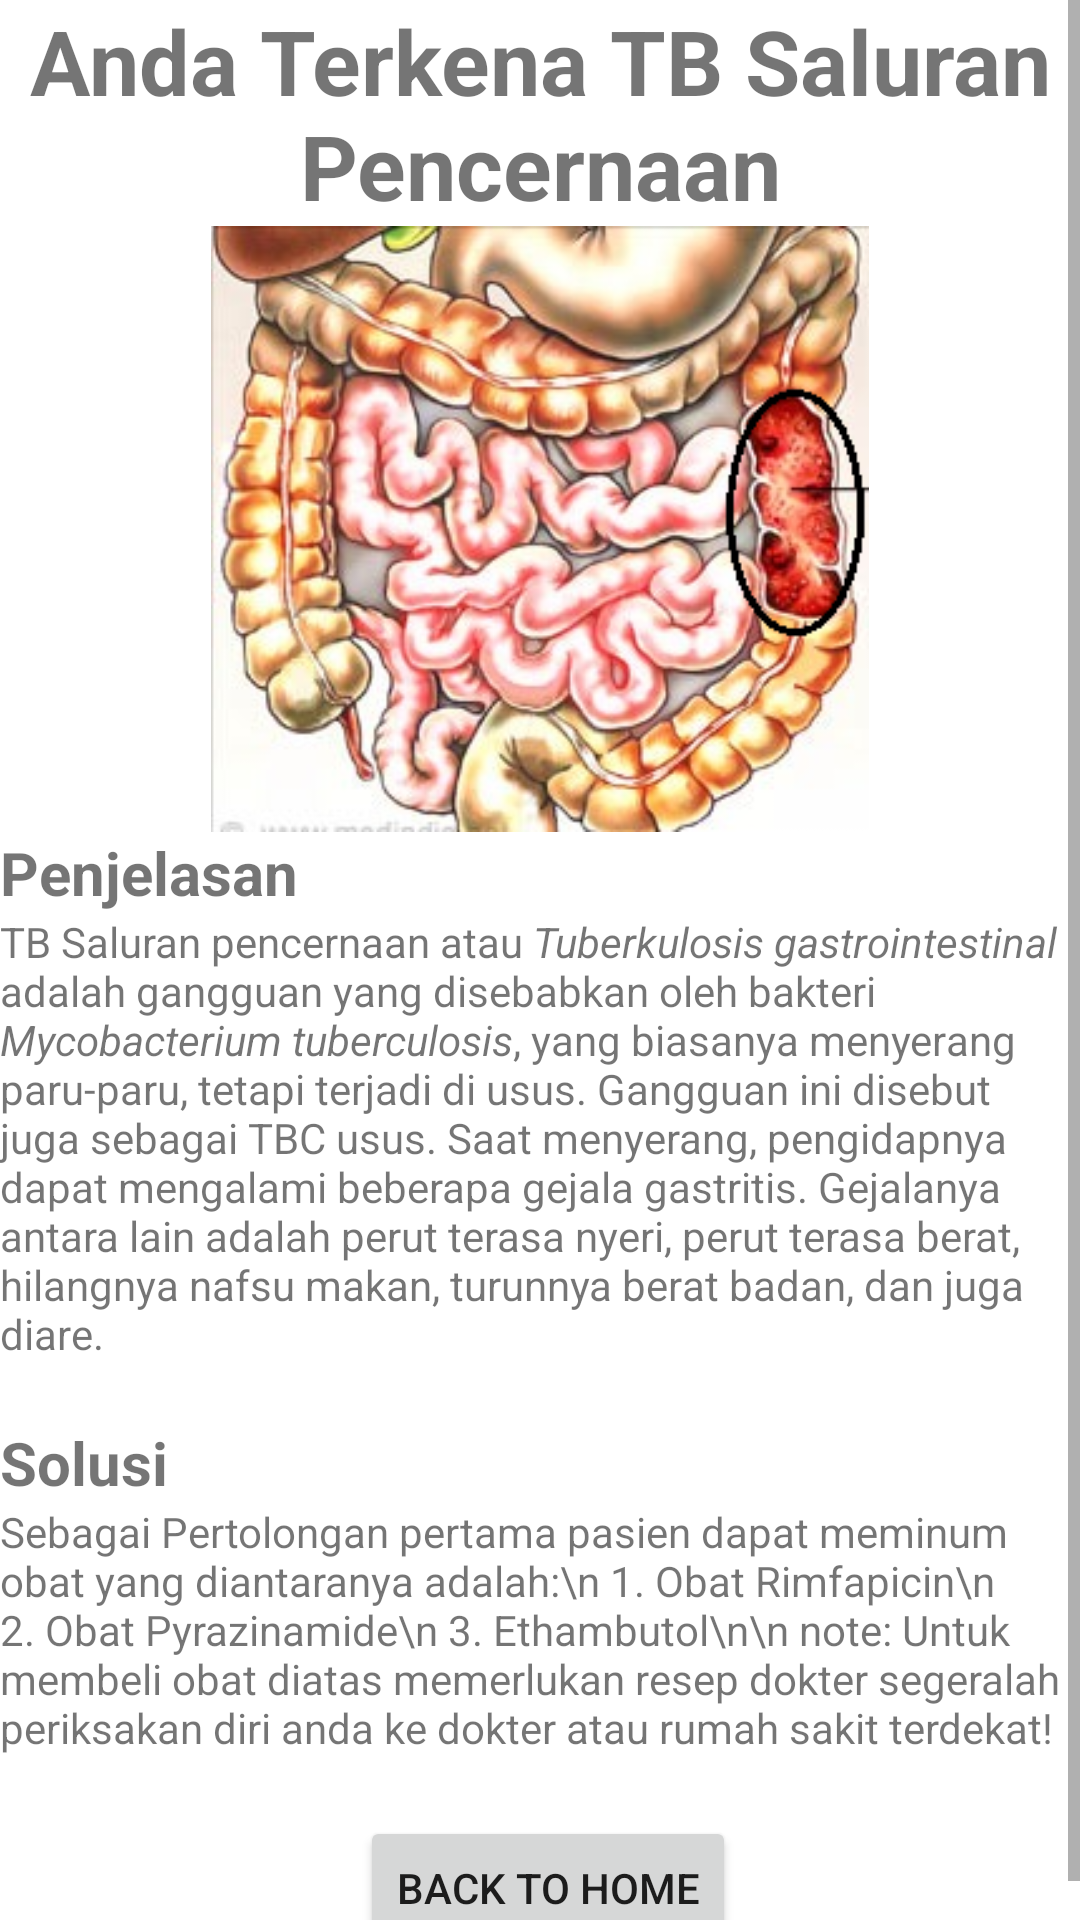

Produce the Android XML layout that renders to this screen, including the resource entries it uses.
<!-- AndroidManifest.xml: application theme Theme.PendeteksiTuberkulosis -->
<!-- res/layout/activity_pencernaan.xml -->
<?xml version="1.0" encoding="utf-8"?>
<RelativeLayout xmlns:android="http://schemas.android.com/apk/res/android"
    xmlns:tools="http://schemas.android.com/tools"
    android:layout_width="match_parent"
    android:layout_height="match_parent"
    tools:context=".PencernaanActivity">

    <ScrollView
        android:layout_width="match_parent"
        android:layout_height="match_parent">

        <LinearLayout
            android:layout_width="match_parent"
            android:layout_height="wrap_content"
            android:orientation="vertical">

            <TextView
                android:layout_width="match_parent"
                android:layout_height="wrap_content"
                android:text="Anda Terkena TB Saluran Pencernaan"
                android:textSize="30dp"
                android:gravity="center"
                android:textStyle="bold"/>

            <ImageView
                android:layout_width="match_parent"
                android:layout_height="202dp"
                android:src="@drawable/saluran" />

            <TextView
                android:text="Penjelasan"
                android:textSize="20dp"
                android:textStyle="bold"
                android:layout_width="match_parent"
                android:layout_height="wrap_content"/>

            <TextView
                android:layout_width="match_parent"
                android:layout_height="match_parent"
                android:text="@string/TBSaluranpencernaan" />

            <TextView
                android:text="Solusi"
                android:textStyle="bold"
                android:textSize="20dp"
                android:layout_marginTop="20dp"
                android:layout_width="match_parent"
                android:layout_height="wrap_content"/>

            <TextView
                android:text="Sebagai Pertolongan pertama pasien dapat meminum obat yang diantaranya adalah:\n
1. Obat Rimfapicin\n
2. Obat Pyrazinamide\n
3. Ethambutol\n\n
note: Untuk membeli obat diatas memerlukan resep dokter segeralah periksakan diri anda ke dokter atau rumah sakit terdekat!"
                android:layout_width="match_parent"
                android:layout_height="wrap_content"/>

            <Button
                android:id="@+id/TBSaluranHomeActivity"
                android:layout_width="wrap_content"
                android:layout_height="wrap_content"
                android:layout_marginLeft="120dp"
                android:layout_marginTop="20dp"
                android:text="Back to home" />

        </LinearLayout>
    </ScrollView>
</RelativeLayout>
<!-- resources referenced by this layout -->
<resources>
  <!-- drawable saluran: png bitmap (drawable-v24, 160803 bytes) -->
  <string name="TBSaluranpencernaan">TB Saluran pencernaan atau <i>Tuberkulosis gastrointestinal</i> adalah gangguan yang disebabkan oleh bakteri <i>Mycobacterium tuberculosis</i>, yang biasanya menyerang paru-paru, tetapi terjadi di usus. Gangguan ini disebut juga sebagai TBC usus. Saat menyerang, pengidapnya dapat mengalami beberapa gejala gastritis. Gejalanya antara lain adalah perut terasa nyeri, perut terasa berat, hilangnya nafsu makan, turunnya berat badan, dan juga diare.</string>
  <style name="Theme.PendeteksiTuberkulosis" parent="Theme.MaterialComponents.DayNight.DarkActionBar">
          
          <item name="colorPrimary">@color/purple_500</item>
          <item name="colorPrimaryVariant">@color/purple_700</item>
          <item name="colorOnPrimary">@color/white</item>
          
          <item name="colorSecondary">@color/teal_200</item>
          <item name="colorSecondaryVariant">@color/teal_700</item>
          <item name="colorOnSecondary">@color/black</item>
          
          <item name="android:statusBarColor" tools:targetApi="l">?attr/colorPrimaryVariant</item>
          
      </style>
  <!-- not gathered from this repository: default colours our renderer supplied (Android Studio template values) -->
  <color name="purple_500">#FF6200EE</color>
  <color name="purple_700">#FF3700B3</color>
  <color name="teal_200">#FF03DAC5</color>
  <color name="teal_700">#FF018786</color>
  <color name="black">#FF000000</color>
  <color name="white">#FFFFFFFF</color>
</resources>
